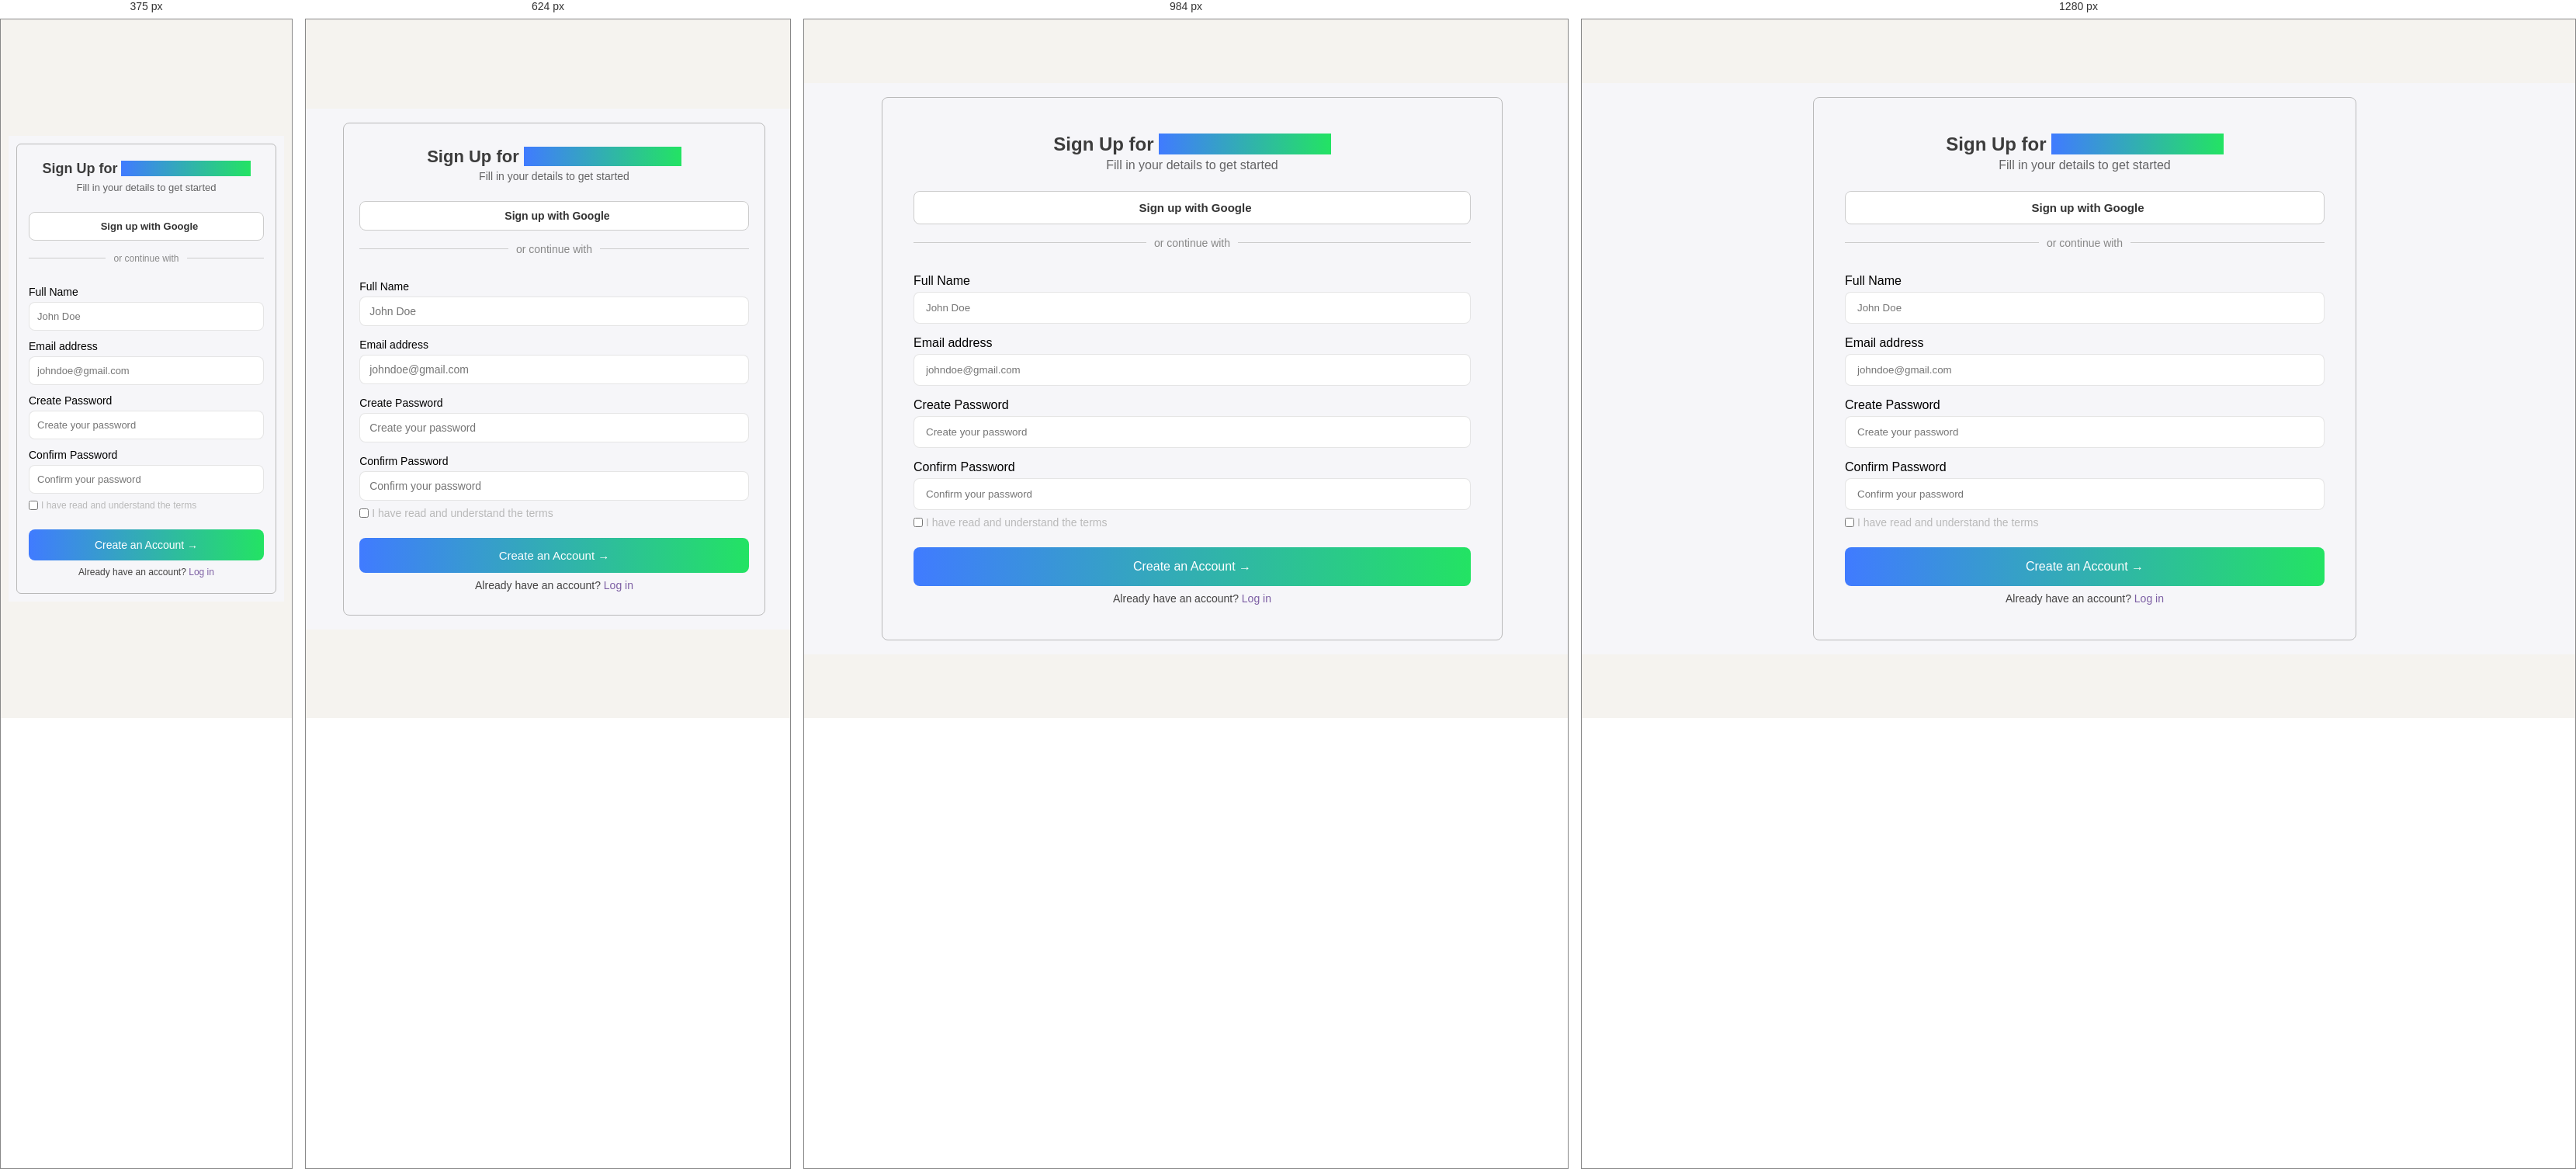
Rendered at 375 px, 624 px, 984 px and 1280 px, left to right.

<!-- file: signup.html -->
<!doctype html>
<html lang="en">
  <head>
    <meta charset="UTF-8" />
    <meta name="viewport" content="width=device-width, initial-scale=1.0" />
    <title>Sign Up- Welcome</title>
    <link rel="stylesheet" href="CSS/signup.css" />
    <link
      rel="stylesheet"
      href="https://cdnjs.cloudflare.com/ajax/libs/font-awesome/7.0.1/css/all.min.css"
    />
  </head>
  <body>
    <div class="general-container">
      <div class="form-container">
        <!-- Title -->
        <div class="form-title">
          <h2>
            Sign Up for <span class="highlights">MyApplicatn Trackr</span>
          </h2>
          <p>Fill in your details to get started</p>
        </div>

        <!-- Google Button -->
        <button class="google-btn">
          <i class="fab fa-google"></i> Sign up with Google
        </button>

        <!-- Divider -->
        <p class="divider">or continue with</p>

        <!-- Form -->
        <form id="signupForm">
          <div class="form-group">
            <label for="fullName">Full Name</label>
            <input type="text" id="fullName" placeholder="John Doe" />
          </div>

          <div class="form-group">
            <label for="email">Email address</label>
            <input type="email" id="email" placeholder="johndoe@gmail.com" />
          </div>

          <div class="form-group">
            <label for="password">Create Password</label>
            <div class="password-wrapper">
              <input
                type="password"
                id="password"
                placeholder="Create your password"
              />
              <i class="fas fa-eye-slash" id="togglePassword"></i>
            </div>
          </div>

          <div class="form-group">
            <label for="confirmPassword">Confirm Password</label>
            <div class="password-wrapper">
              <input
                type="password"
                id="confirmPassword"
                placeholder="Confirm your password"
              />
              <i class="fas fa-eye-slash" id="toggleConfirmPassword"></i>
            </div>
          </div>

          <!-- Terms -->
          <div class="accept-terms">
            <input type="checkbox" id="terms" />
            <label for="terms">I have read and understand the terms</label>
          </div>

          <div
            id="formMessage"
            class="form-message"
            role="alert"
            aria-live="polite"
          ></div>

          <!-- Submit Button -->
          <button type="submit" class="signup-button">
            Create an Account →
          </button>
        </form>

        <!-- Log in link -->
        <div class="sign-up">
          <p>Already have an account? <a href="log-in.html">Log in</a></p>
        </div>
      </div>
    </div>
    <script src="JavaScript/signup.js"></script>
  </body>
</html>


/* @media block from signup.css */
@media (max-width: 768px) {
  .form-container {
    width: 90%;
    height: auto;
    padding: 30px 20px;
  }

  .form-title h2 {
    font-size: 22px;
  }

  .form-title p {
    font-size: 14px;
  }

  .form-group label {
    font-size: 14px;
  }

  .form-group input {
    padding: 10px 12px;
    font-size: 14px;
  }

  .signup-button {
    padding: 14px;
    font-size: 15px;
  }

  .google-btn {
    padding: 10px;
    font-size: 14px;
  }
}

/* @media block from signup.css */
@media (max-width: 480px) {
  body {
    padding: 10px;
  }

  .form-container {
    width: 100%;
    margin: 0;
    padding: 20px 15px;
    border-radius: 6px;
  }

  .form-title h2 {
    font-size: 18px;
    line-height: 1.3;
  }

  .form-title p {
    font-size: 13px;
  }

  .form-group {
    margin-top: 12px;
  }

  .form-group input {
    font-size: 13px;
    padding: 10px;
  }

  .password-wrapper i {
    font-size: 14px;
  }

  .signup-button {
    font-size: 14px;
    padding: 12px;
  }

  .google-btn {
    font-size: 13px;
    padding: 10px;
  }

  .divider {
    font-size: 12px;
  }

  .accept-terms label {
    font-size: 12px;
  }

  .sign-up p {
    font-size: 12px;
  }
}

/* @media block from signup.css */
@media (min-width: 1200px) {
  .form-container {
    width: 700px;
  }
}